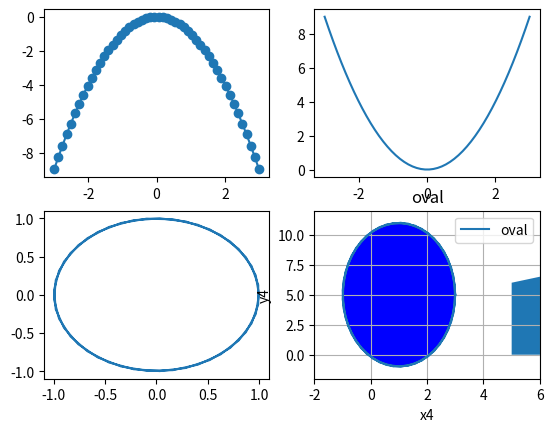

Here is the Python script that generated this plot:
# -*- coding: utf-8 -*-

import matplotlib.pyplot as plt
import numpy as np

x = np.linspace(-3,3)
y = np.square(x)

fig = plt.figure()
ax = plt.subplot(221)
ax2 = plt.subplot(222)
ax3 = plt.subplot(223)
ax4 = plt.subplot(224)
#plt.sca(ax)
ax.scatter(x,-y)
ax.plot(x,-y)
# plt.sca(ax2)
ax2.plot(x,y)

# 圆的生成算法
a = np.linspace(-2*np.pi,2*np.pi)
radius = 1
x3 = radius*np.cos(a)
y3 = radius*np.sin(a)

ax3.plot(x3,y3)

#椭圆的生成算法
r1 = 2
r2 = 6
x4 = 1 + r1*radius*np.cos(a)
y4 = 5 + r2*radius*np.sin(a)
ax4.set_xlabel('x4') # 坐标轴标签
ax4.set_ylabel('y4')
ax4.set_xlim(-2,6)  # 坐标范围
ax4.set_ylim(-2,12)
ax4.set_title(u'oval') # 标题
ax4.plot(x4,y4,label='oval')
ax4.grid(True) # 网格
ax4.legend() # 图例
#b = [-2,0,2,4,6]
#ax4.set_xticks(b) # 刻度
#ax4.set_xticklabels(['a','b','c','d','e']) # 刻度标签
ax4.fill(x4,y4,'b') # 填充
ax4.fill_between((5,7),(6,7))
plt.show()

# 平移



